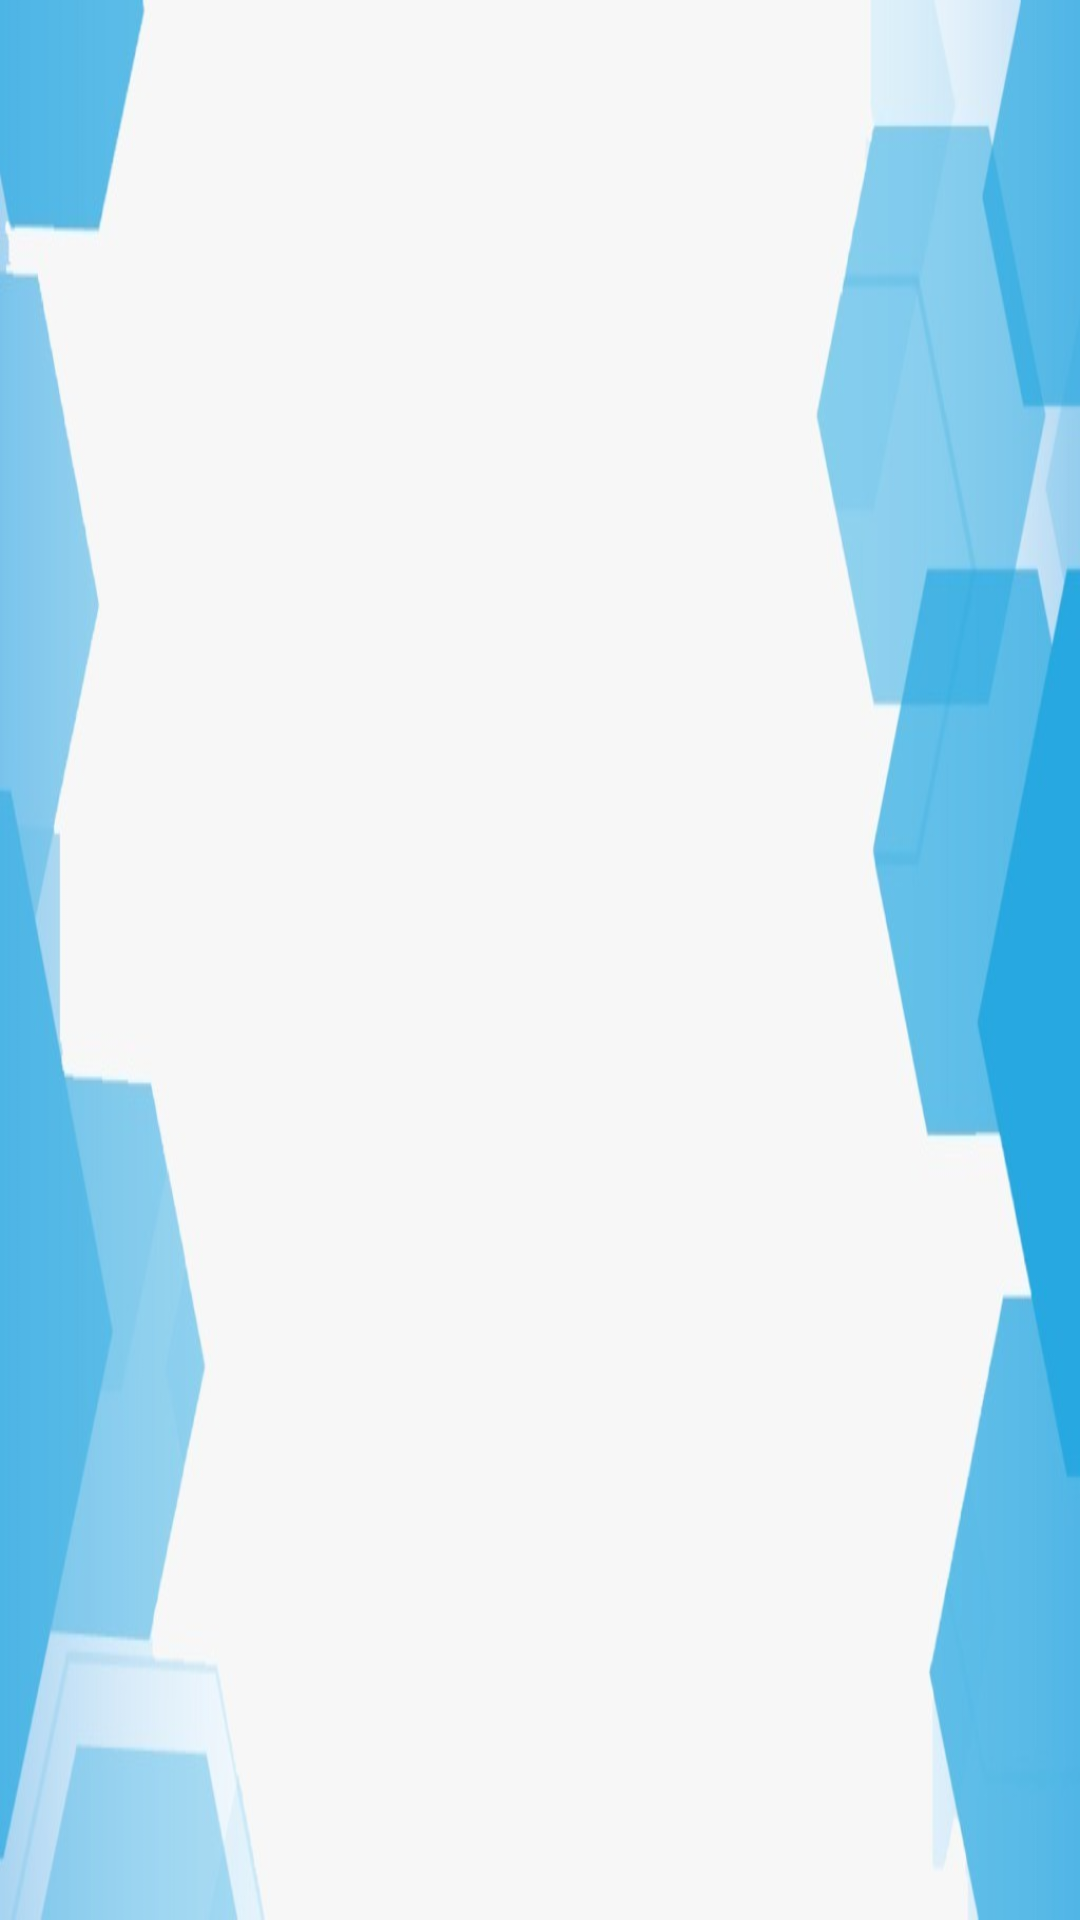

This screen was rendered from an Android layout file. Write that file and the resources it references.
<!-- AndroidManifest.xml: application theme Theme.PantSQLiteDemo -->
<!-- res/layout/activity_customer_view_pants_items.xml -->
<?xml version="1.0" encoding="utf-8"?>
<LinearLayout
    xmlns:android="http://schemas.android.com/apk/res/android"
    xmlns:app="http://schemas.android.com/apk/res-auto"
    xmlns:tools="http://schemas.android.com/tools"
    android:layout_width="match_parent"
    android:layout_height="match_parent"
    android:background="@drawable/background"
    android:orientation="vertical"
    tools:context=".CustomerViewPantsItemsActivity">

    <GridView
        android:id="@+id/graidViewType"
        android:layout_width="wrap_content"
        android:layout_height="wrap_content"
        android:layout_marginTop="10dp"
        android:horizontalSpacing="4dp"
        android:numColumns="3"
        android:verticalSpacing="4dp" />

</LinearLayout>
<!-- resources referenced by this layout -->
<resources>
  <!-- drawable background: jpeg bitmap (drawable, 24144 bytes) -->
  <style name="Theme.PantSQLiteDemo" parent="Theme.MaterialComponents.DayNight.DarkActionBar">
          
          <item name="colorPrimary">@color/purple_500</item>
          <item name="colorPrimaryVariant">@color/purple_700</item>
          <item name="colorOnPrimary">@color/white</item>
          
          <item name="colorSecondary">@color/teal_200</item>
          <item name="colorSecondaryVariant">@color/teal_700</item>
          <item name="colorOnSecondary">@color/black</item>
          
          <item name="android:statusBarColor" tools:targetApi="l">?attr/colorPrimaryVariant</item>
          
      </style>
  <!-- not gathered from this repository: default colours our renderer supplied (Android Studio template values) -->
  <color name="purple_500">#FF6200EE</color>
  <color name="purple_700">#FF3700B3</color>
  <color name="teal_200">#FF03DAC5</color>
  <color name="teal_700">#FF018786</color>
  <color name="black">#FF000000</color>
  <color name="white">#FFFFFFFF</color>
</resources>
